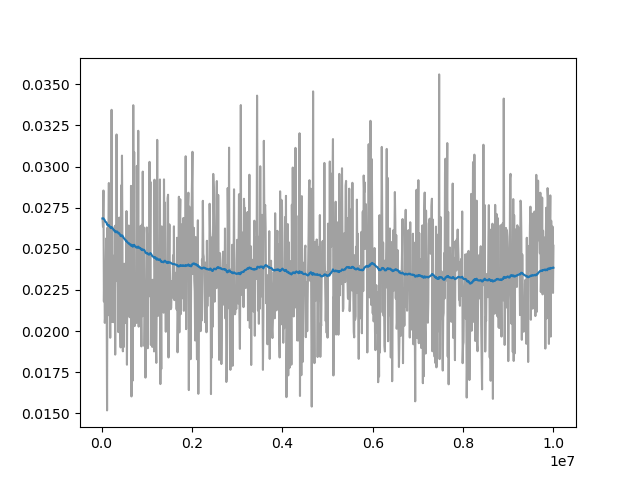

Source data for this figure (header and first rows):
Wall time, Step, Value
1714599835, 20000, 0.02684
1714599885, 30000, 0.02635
1714599937, 40000, 0.02855
1714599989, 50000, 0.0218
1714600042, 60000, 0.02411
1714600095, 70000, 0.0205
1714600150, 80000, 0.02098
1714600204, 90000, 0.02375
1714600259, 100000, 0.02563
1714600312, 110000, 0.02265
1714600369, 120000, 0.01518
1714600428, 130000, 0.02629
1714600486, 140000, 0.02249
1714600543, 150000, 0.02591
1714600601, 160000, 0.029
1714600657, 170000, 0.02095
1714600715, 180000, 0.02374
1714600776, 190000, 0.01959
1714600834, 200000, 0.02642
1714600893, 210000, 0.02227
1714600952, 220000, 0.03345
1714601014, 230000, 0.02055
1714601077, 240000, 0.02461
1714601141, 250000, 0.02313
1714601203, 260000, 0.02054
1714601262, 270000, 0.0242
1714601322, 280000, 0.02142
1714601385, 290000, 0.02636
1714601447, 300000, 0.01857
1714601513, 310000, 0.02642
1714601575, 320000, 0.02304
1714601636, 330000, 0.03195
1714601702, 340000, 0.02544
1714601764, 350000, 0.02333
1714601830, 360000, 0.02331
1714601894, 370000, 0.01993
1714602015, 390000, 0.0269
1714602075, 400000, 0.02092
1714602140, 410000, 0.02069
1714602201, 420000, 0.01901
1714602260, 430000, 0.02885
1714602323, 440000, 0.02129
1714602386, 450000, 0.03067
1714602447, 460000, 0.02561
1714602515, 470000, 0.01877
1714602579, 480000, 0.02255
1714602641, 490000, 0.01903
1714602704, 500000, 0.02409
1714602767, 510000, 0.02149
1714602828, 520000, 0.02248
1714602889, 530000, 0.02261
1714602951, 540000, 0.02048
1714603012, 550000, 0.0273
1714603074, 560000, 0.01795
1714603142, 570000, 0.02429
1714603203, 580000, 0.02176
1714603265, 590000, 0.0221
1714603327, 600000, 0.02641
1714603394, 610000, 0.02255
1714603454, 620000, 0.02084
... 913 more rows
